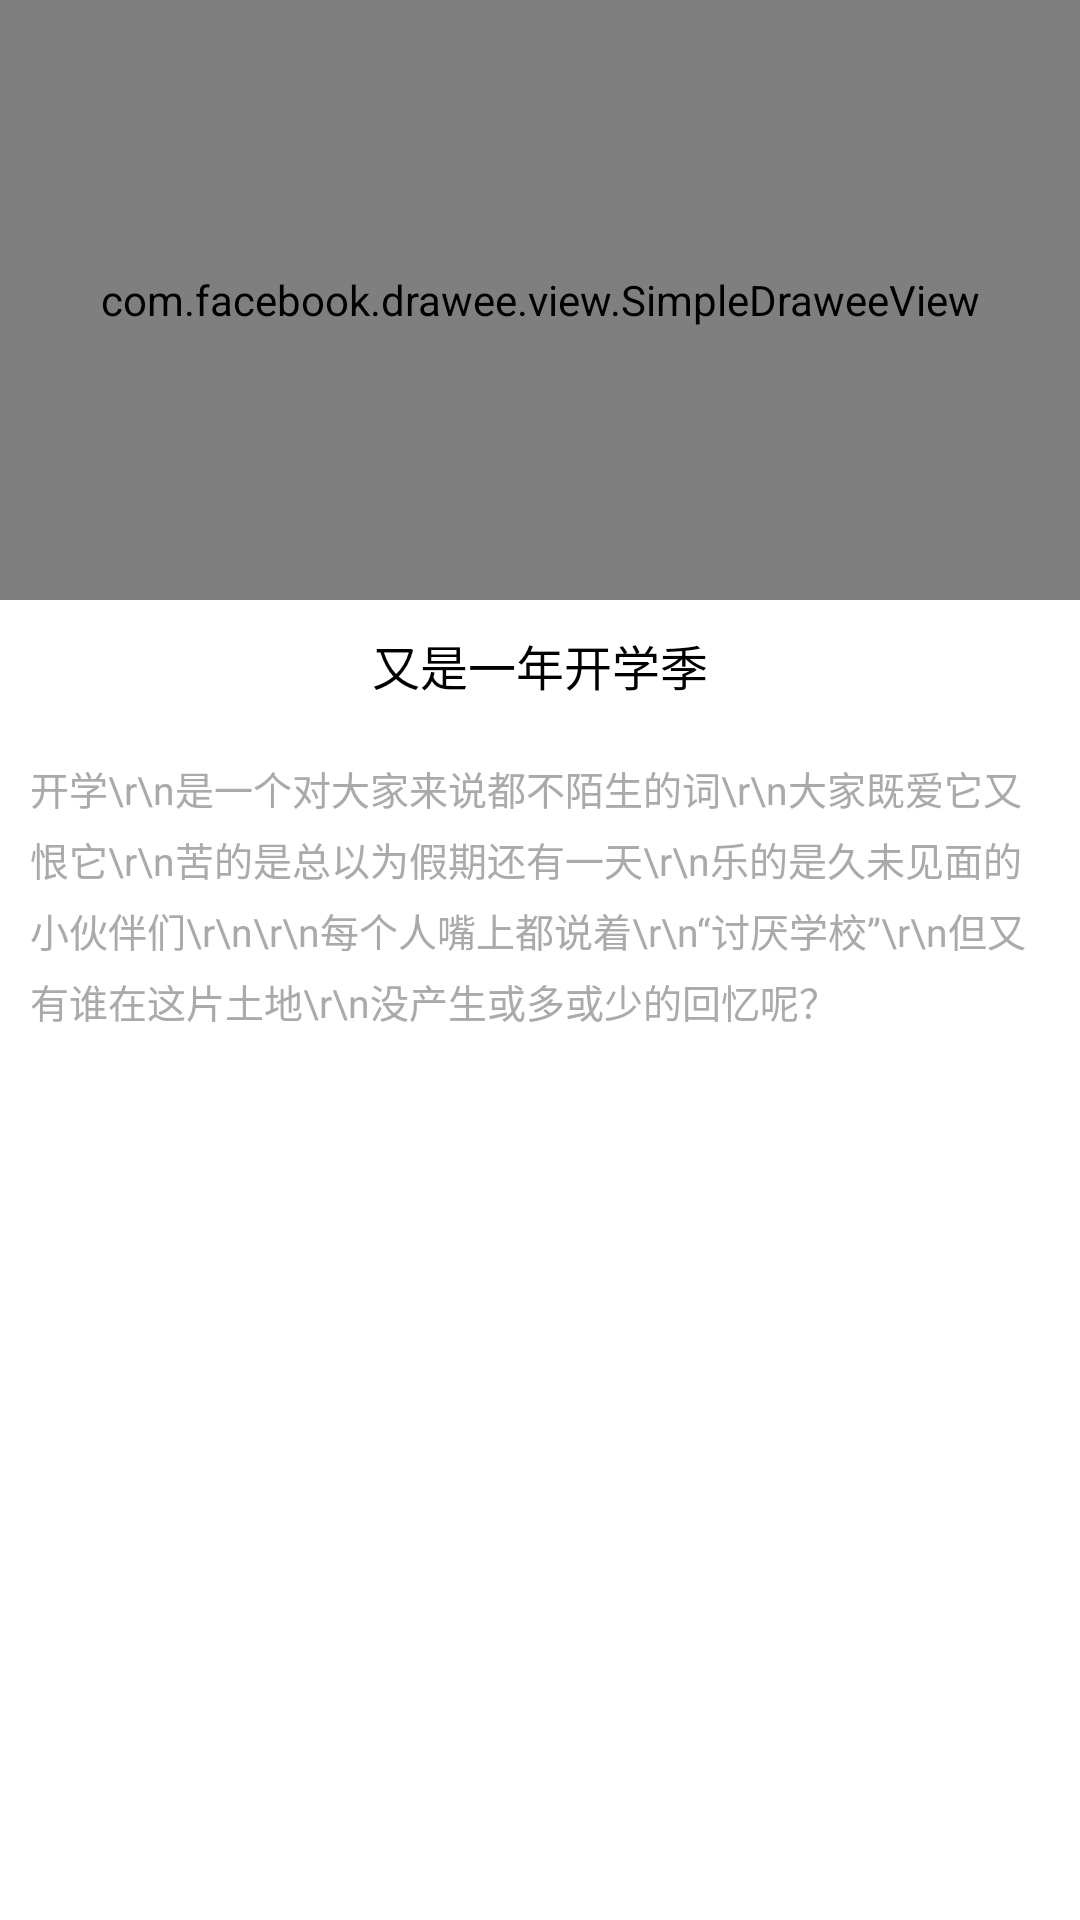

Android layout source for this screen:
<!-- AndroidManifest.xml: application theme AppTheme.NoActionBar -->
<!-- res/layout/music_detial_top_item.xml -->
<?xml version="1.0" encoding="utf-8"?>
<RelativeLayout xmlns:android="http://schemas.android.com/apk/res/android"
    android:layout_width="match_parent"
    android:layout_height="match_parent"
    xmlns:fresco="http://schemas.android.com/apk/res-auto"
    android:layout_gravity="center"
    android:background="@android:color/white"
    android:orientation="vertical">

    <com.facebook.drawee.view.SimpleDraweeView
        android:id="@+id/sdv_thumbnail"
        android:layout_width="match_parent"
        android:layout_height="200dp"
        fresco:failureImage="@drawable/default_pic_load"
        fresco:placeholderImage="@drawable/default_pic_load"
        fresco:actualImageScaleType="centerCrop"
        />

    <TextView
        android:layout_below="@+id/sdv_thumbnail"
        android:id="@+id/title"
        android:layout_width="match_parent"
        android:layout_height="wrap_content"
        android:layout_centerHorizontal="true"
        android:layout_marginTop="10dp"
        android:layout_margin="10dp"
        android:gravity="center"
        android:text="又是一年开学季"
        android:textColor="@android:color/black"
        android:textSize="16sp" />
    <TextView
        android:id="@+id/expandable_text"
        android:layout_width="match_parent"
        android:layout_height="wrap_content"
        android:layout_below="@id/title"
        android:layout_marginBottom="10dp"
        android:layout_marginTop="10dp"
        android:lineSpacingExtra="5dp"
        android:layout_centerHorizontal="true"
        android:orientation="vertical"
        android:layout_marginLeft="20dp"
        android:text="开学\r\n是一个对大家来说都不陌生的词\r\n大家既爱它又恨它\r\n苦的是总以为假期还有一天\r\n乐的是久未见面的小伙伴们\r\n\r\n每个人嘴上都说着\r\n“讨厌学校”\r\n但又有谁在这片土地\r\n没产生或多或少的回忆呢？"
        android:textColor="@android:color/darker_gray"
        android:textSize="13sp" />

</RelativeLayout>
<!-- resources referenced by this layout -->
<resources>
  <style name="AppTheme.NoActionBar">
          <item name="windowActionBar">false</item>
          <item name="windowNoTitle">true</item>
          <item name="android:textColorSecondary">#ffffff</item>
          <item name="android:windowTranslucentStatus">true</item>
  
      </style>
</resources>
